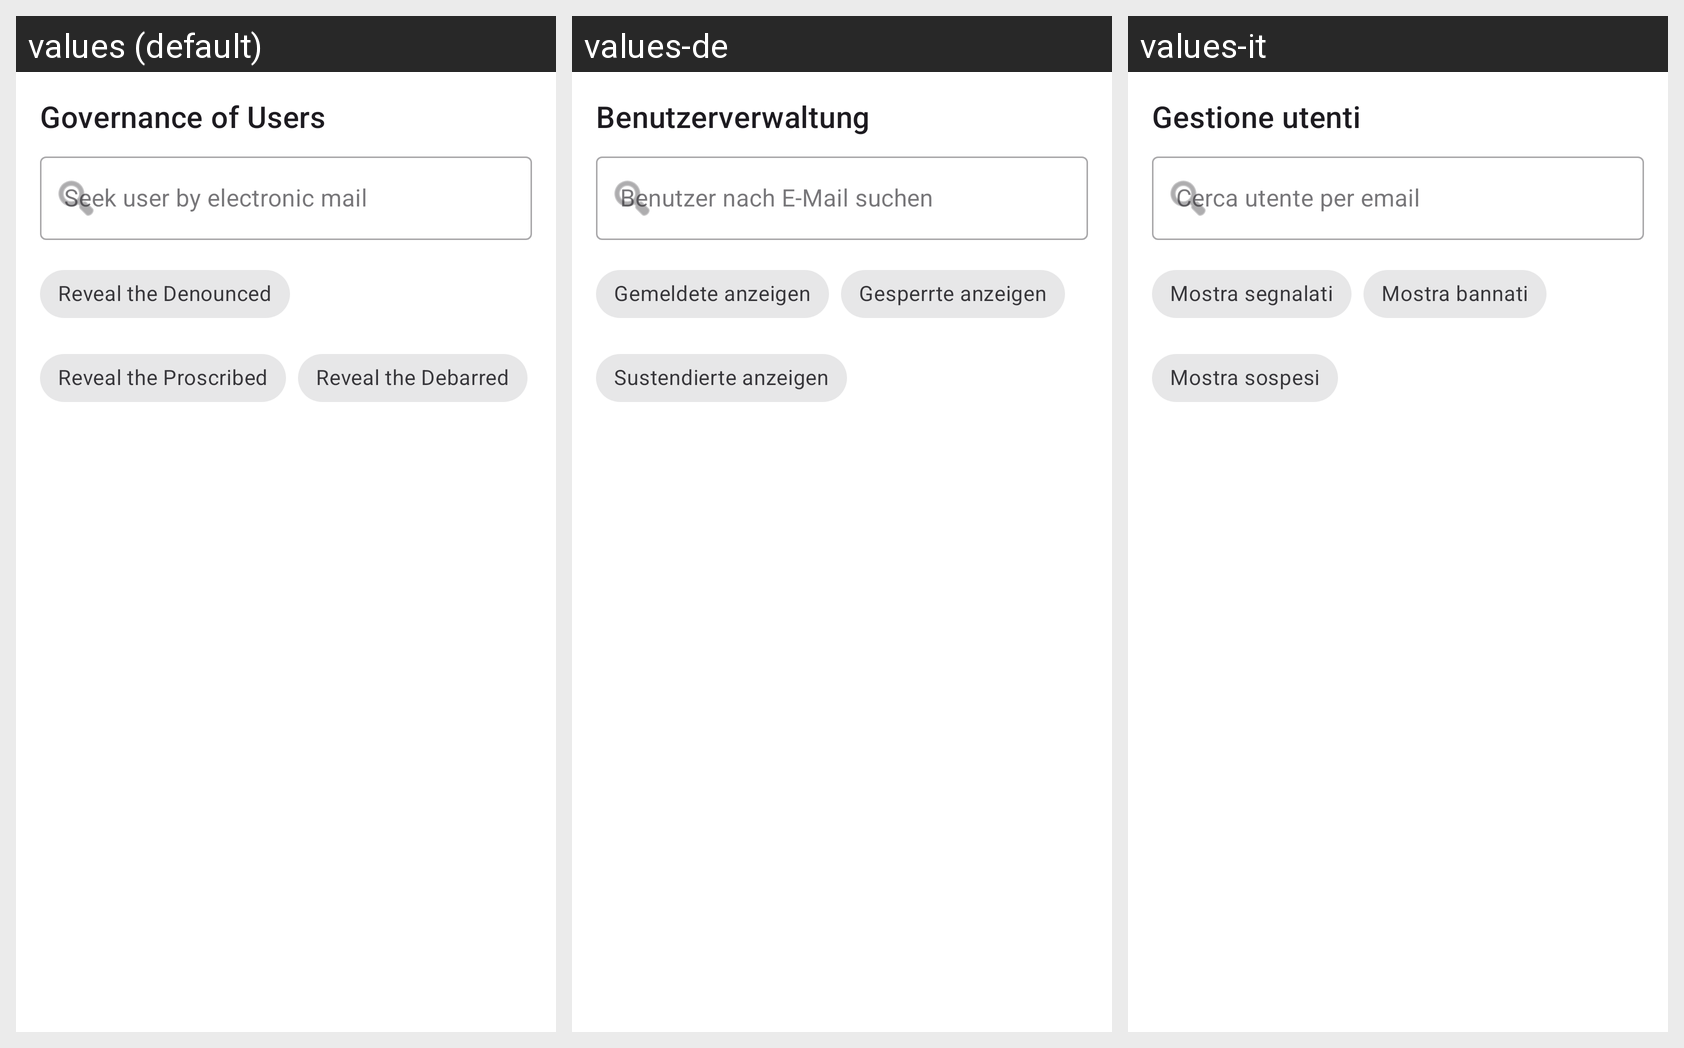

Here is an Android app screen in its default locale and in the app's own translations. Write out the translated-string differences for the strings that appear on this screen.
Android screen res/layout/fragment_gestione_utenti.xml rendered under 3 locales, left to right: values (default), values-de, values-it. Device: Nexus 5 (rendered at 1080×1920; each locale shown at half size, 540×960, under a caption strip naming it); theme Theme.MiCasaEsTuCasa.
Strings drawn on this screen, with the default value and each locale's value (text and hints the layout hard-codes, and strings that could not be matched under every locale, appear in the picture but are not listed):

gestione_utenti
  values: Governance of Users
  values-de: Benutzerverwaltung
  values-it: Gestione utenti

search_users_hint
  values: Seek user by electronic mail
  values-de: Benutzer nach E-Mail suchen
  values-it: Cerca utente per email

filter_reported
  values: Reveal the Denounced
  values-de: Gemeldete anzeigen
  values-it: Mostra segnalati

filter_banned
  values: Reveal the Proscribed
  values-de: Gesperrte anzeigen
  values-it: Mostra bannati

filter_suspended
  values: Reveal the Debarred
  values-de: Sustendierte anzeigen
  values-it: Mostra sospesi
